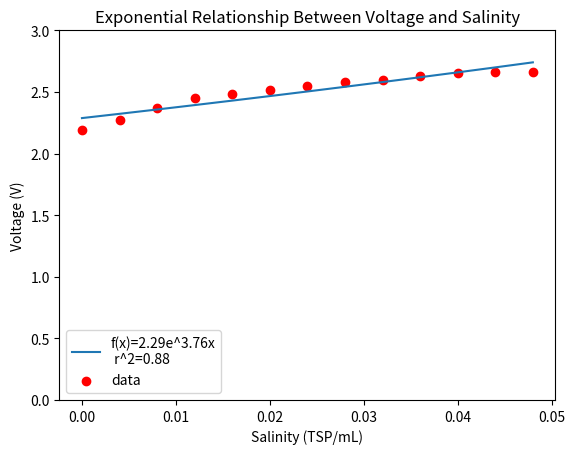

Here is the Python script that generated this plot:
# program: Piechotta-A2-Part2.py
# name: Shelby Piechotta
# course: CS 290AK
# date: 2018/02/18
# assignment #2
# description: this program uses least-squares non-linear regression methods
#              to find the best fit for exponential, power, logarithmic,
#              and polynomial fits based on the user's input.
######################################

''' LIBRARIES '''

# import matplotlib, numeric python, matrix, and sys libraries
import matplotlib.pyplot as plt
import numpy as np
from numpy import matrix
import sys

# -----------------------------------------------------------------------

''' USER - set "fit-type" '''

# Set fit-type (exponential, power, logarithmic or polynomial) by uncommenting
# desired type

fitType = "Exponential"
# fitType = "Power"
# fitType = "Logarithmic"
# fitType = "Polynomial"

# Set k-value for a polynomial fit (k-value is the degree of the polynomial)
kValue = 2

# -----------------------------------------------------------------------

''' USER - enter data '''

# Enter data for two lists
# (e.g. x values for salinity and y values for voltage)

x = [0.0000004, 0.004, 0.008, 0.012, 0.016, 0.020, 0.024, 0.028, 0.032, 0.036,
     0.040, 0.044, 0.048]
y = [2.19, 2.27, 2.37, 2.45, 2.48, 2.52, 2.55, 2.58, 2.60, 2.63, 2.65, 2.66,
     2.66]

# -----------------------------------------------------------------------
''' R^2 FUNCTIONS'''

# listSum
# Purpose: calculates the sum of values in a list
# Parameter(s): <1> list (sumList)
# Return: sum


def listSum(sumList):
    theSum = 0
    n = len(sumList)

    for i in range(0, n):
        theSum += float(sumList[i])

    return theSum


# listAvg
# Purpose: calculates the average in a list
# Parameter(s): <1> list (sumList)
# Return: average

def listAvg(sumList):
    theSum = sum(sumList)
    n = len(sumList)

    theAverage = theSum / n

    return theAverage


# squared
# Purpose: squares a value
# Parameter(s): <1> temp
# Return: squared value

def squared(temp):
    tempSquared = temp * temp

    return tempSquared


# sumOfDifferencesSquaredValue
# Purpose: calculates the sum of the differences of elements in a list
# subtract some value (e.g. an average) squared
# Parameter(s): <1> list, <2> value (e.g. average)
# Return: sum of differences squared

def sumOfDifferencesSquaredValue(theList, theValue):
    theSum = 0
    listLength = len(theList)

    for i in range(0, listLength):
        diff = theList[i] - theValue
        theSum += squared(diff)

    return theSum


# sumOfDifferencesSquaredTwoLists
# Purpose: calculates the sum of the differences of two lists squared
# Parameter(s): <1> temp
# Return: sum of differences squared

def sumOfDifferencesSquaredTwoLists(theList1, theList2):
    theSum = 0
    listLength = len(theList1)

    for i in range(0, listLength):
        diff = theList1[i] - theList2[i]
        theSum += squared(diff)

    return theSum


# rsquared
# Purpose: calculates the r-squared value
# Parameter(s): <1> yPrime (values of f(x))
# Return: R^2

def rsquared(yPrime):
    # calculate the residual
    ssResidual = sumOfDifferencesSquaredTwoLists(y, yPrime)

    # calculate the total
    ssTotal = sumOfDifferencesSquaredValue(y, listAvg(y))

    # calculate R^2
    rSquared = 1 - (ssResidual / ssTotal)

    # return R^2
    return round(rSquared, 2)


# -----------------------------------------------------------------------

''' MATRIX FUNCTIONS '''

# createYMatrix
# Purpose: generalized function to create the Y matrix
# Parameter(s): <1> list (y values)
# Return: matrix


def createYMatrix(listY):
    # create a matrix for y
    yLength = len(listY)

    # convert list to array
    tempArray = np.asarray(y)

    # convert array to matrix
    temp = np.reshape(tempArray, (yLength, 1))

    # return the Y matrix
    return matrix(temp)


# createXMatrix
# Purpose: generalized function to create the X matrix
# using the k value passed in
# Parameter(s): <1> list (x values), <2> integer (k-value)
# Return: matrix

def createXMatrix(listX, kValueInput):
    tempList = []
    xLength = len(listX)

    for i in range(0, xLength):
        # append 1.0
        tempList.append(1.0)

        # then append the remaining x[i] raised to exponents
        # leading up to the entered degree
        for j in range(1, kValueInput+1):
            tempValue = x[i]**j
            tempList.append(tempValue)

    # convert the list to array
    tempArray = np.asarray(tempList)

    # convert the array to matrix
    temp = np.reshape(tempArray, (xLength, kValueInput+1))

    # return the X matrix
    return matrix(temp)


# -----------------------------------------------------------------------

''' EXPONENTIAL-FIT FUNCTIONS '''

# exponential_fit_calculate_b
# Purpose: determines value of b to help determine exponential best fit
# Return: float


def exponential_fit_calculate_b():
    # get the length of the list
    n = len(y)

    # calculate sum(x * ln(y))
    tempSum = 0

    for i in range(0, n):
        tempSum += x[i] * np.log(y[i])

    # calculate n * sum(x * ln(y))
    numeratorPart1 = n * tempSum

    # calculate sum(x) * sum(ln(y))
    sumX = listSum(x)
    sumLnY = 0

    for i in range(0, n):
        sumLnY += np.log(y[i])

    numeratorPart2 = sumX * sumLnY

    # calculate numerator: n * sum(x * ln(y)) - sum(x) * sum(ln(y))
    numerator = numeratorPart1 - numeratorPart2

    # calculate sum(x^2)
    sumXSquared = 0

    for i in range(0, n):
        sumXSquared += x[i]**2

    # calculate n * sum(x^2)
    denominatorPart1 = n * sumXSquared

    # calculate (sum(x))^2
    denominatorPart2 = sumX**2

    # calculate denominator: n * sum(x^2) - (sum(x))^2
    denominator = denominatorPart1 - denominatorPart2

    # calculate b
    b = numerator/denominator

    # return b
    return b


# exponential_fit_calculate_a
# Purpose: determines value of a to help determine exponential best fit
# Return: float

def exponential_fit_calculate_a():
    # get the length of the list
    n = len(y)

    # calculate sum(ln(y))
    sumLnY = 0

    for i in range(0, n):
        sumLnY += np.log(y[i])

    # calculate sum(x^2)
    sumXSquared = 0

    for i in range(0, n):
        sumXSquared += x[i]**2

    # calculate sum(ln(y))*sum(x^2)
    numeratorPart1 = sumLnY * sumXSquared

    # calculate sum(x)
    sumX = listSum(x)

    # calculate (sum(x * ln(y))
    tempSum = 0

    for i in range(0, n):
        tempSum += x[i] * np.log(y[i])

    # calculate sum(x)*(sum(x * ln(y))
    numeratorPart2 = sumX * tempSum

    # calculate numerator: sum(ln(y))*sum(x^2) - sum(x)*(sum(x * ln(y))
    numerator = numeratorPart1 - numeratorPart2

    # calculate n*sum(x^2) - sum(x^2)
    denominator = (n * sumXSquared) - (sumX**2)

    # calculate a
    a = numerator / denominator

    # return a
    return a


# exponential_fit
# Purpose: determine the exponential best fit for the data
# Return: list of y values

def exponential_fit():
    y_func = []

    # get the length of the list
    n = len(y)

    # calculate a
    a = exponential_fit_calculate_a()

    # calculate b
    b = exponential_fit_calculate_b()

    # calculate exponential best fit: y = Ae^Bx

    for i in range(0, n):
        y_func.append((np.exp(a))*(np.exp(b*x[i])))

    return y_func


# -----------------------------------------------------------------------

''' POWER-FIT FUNCTIONS '''

# power_fit_calculate_b
# Purpose: determines value of b to help determine power best fit
# Return: float


def power_fit_calculate_b():
    # get the length of the list
    n = len(y)

    # calculate sum(ln(x)*ln(y))
    tempSum = 0

    for i in range(0, n):
        tempSum += (np.log(x[i]) * np.log(y[i]))

    # calculate n * sum(ln(x)*ln(y))
    numeratorPart1 = n * tempSum

    # calculate sum(ln(x))
    tempSum2 = 0

    for i in range(0, n):
        tempSum2 += np.log(x[i])

    # calculate sum(ln(y))
    tempSum3 = 0

    for i in range(0, n):
        tempSum3 += np.log(y[i])

    # calculate sum(ln(x))*sum(ln(y))
    numeratorPart2 = tempSum2*tempSum3

    # calculate numerator: n * sum(ln(x)*ln(y)) - sum(ln(x))*sum(ln(y))
    numerator = numeratorPart1 - numeratorPart2

    # calculate sum(ln(x)^2)
    tempSum4 = 0

    for i in range(0, n):
        tempSum4 += np.log(x[i])**2

    # calculate n * sum(ln(x)^2)
    denominatorPart1 = n * tempSum4

    # calculate (sum(ln(x)))^2
    denominatorPart2 = tempSum2**2

    # calculate denominator: n * sum(ln(x)^2) - (sum(ln(x)))^2
    denominator = denominatorPart1 - denominatorPart2

    # calculate b
    b = numerator / denominator

    # return b
    return b


# power_fit_calculate_a
# Purpose: determines value of a to help determine power best fit
# Return: float

def power_fit_calculate_a():
    # get the length of the list
    n = len(y)

    # calculate sum(ln(y))
    sumLnY = 0

    for i in range(0, n):
        sumLnY += np.log(y[i])

    numeratorPart1 = sumLnY

    # calculate b * sum(ln(x))
    b = power_fit_calculate_b()
    sumLnX = 0

    for i in range(0, n):
        sumLnX += np.log(x[i])

    numeratorPart2 = b * sumLnX

    # calculate numerator: sum(ln(y)) - b * sum(ln(x))
    numerator = numeratorPart1 - numeratorPart2

    # calculate a
    a = numerator / n

    # return a
    return a


# power_fit
# Purpose: determine the power best fit for the data
# Return: list of y values

def power_fit():
    y_func = []

    # get the length of the list
    n = len(y)

    # calculate a
    a = power_fit_calculate_a()

    # calculate b
    b = power_fit_calculate_b()

    # calculate power best fit: y = Ax^B
    for i in range(0, n):
        y_func.append(np.exp(a) * x[i]**b)

    return y_func


# -----------------------------------------------------------------------

''' LOGARITHMIC-FIT FUNCTIONS '''

# logarithmic_fit_calculate_b
# Purpose: determines value of b to help determine log best fit
# Return: float


def logarithmic_fit_calculate_b():
    # calculate sum(y * ln(x))
    tempSum = 0

    # get the length of the list
    n = len(y)

    for i in range(0, n):
        tempSum += y[i] * np.log(x[i])

    # calculate n * sum(y * ln(x))
    numeratorPart1 = n * tempSum

    # calculate sum(y)
    sumY = listSum(y)

    # calculate sum(ln(x))
    sumLnX = 0

    for i in range(0, n):
        sumLnX += np.log(x[i])

    # calculate sum(y) * sum(ln(x))
    numeratorPart2 = sumY * sumLnX

    # calculate numerator: n * sum(y * ln(x)) - sum(y) * sum(ln(x))
    numerator = numeratorPart1 - numeratorPart2

    # calculate sum(ln(x)^2)
    sumLnXSquared = 0

    for i in range(0, n):
        sumLnXSquared += ((np.log(x[i]))**2)

    # calculate n * sum(ln(x)^2)
    denominatorPart1 = n * sumLnXSquared

    # calculate (sum(ln(x))^2
    denominatorPart2 = sumLnX**2

    # calculate denominator: n * sum(ln(x)^2) - (sum(ln(x))^2
    denominator = denominatorPart1 - denominatorPart2

    # calculate b
    b = numerator / denominator

    # return b
    return b


# logarithmic_fit_calculate_a
# Purpose: determines value of a to help determine log best fit
# Return: float
def logarithmic_fit_calculate_a():
    # get the length of the list
    n = len(y)

    # calculate sum(y)
    sumY = listSum(y)
    numeratorPart1 = sumY

    # calculate b * sum(ln(x))
    b = logarithmic_fit_calculate_b()
    sumLnX = 0

    for i in range(0, n):
        sumLnX += np.log(x[i])

    numeratorPart2 = b * sumLnX

    # calculate numerator: sum(ln(y)) - b * sum(ln(x))
    numerator = numeratorPart1 - numeratorPart2

    # calculate a
    a = numerator / n

    # return a
    return a


# logarithmic_fit
# Purpose: determine the logarithmic best fit for the data
# Return: list of y values
def logarithmic_fit():
    y_func = []

    # get the length of the list
    n = len(y)

    # calculate a
    a = logarithmic_fit_calculate_a()

    # calculate b
    b = logarithmic_fit_calculate_b()

    # calculate logarithmic best fit: y = a + b * ln(x)
    for i in range(0, n):
        y_func.append(a + (b * np.log(x[i])))

    # return logarithmic best fit
    return y_func


# -----------------------------------------------------------------------

''' POLYNOMIAL-FIT FUNCTIONS '''

# polynomial_fit
# Purpose: determine the polynomial best fit for the data
# Parameter(s): <1> integer (k-value)
# Return: list of y values


def polynomial_fit(kValueInput):
    # create a matrix from the list of y values
    ymat = createYMatrix(y)

    # create a matrix from the list of x values and k-value
    xmat = createXMatrix(x, kValueInput)

    # create matrix a = (xT*x)^-1 * xT*y
    a = ((xmat.transpose()*xmat)**-1)*xmat.transpose()*ymat

    # calculate the polynomial best fit: y = Xa
    yfuncMatrix = xmat * a

    # convert matrix to array
    tempArray = np.squeeze(np.asarray(yfuncMatrix))

    # convert array to list
    yfuncList = np.array(tempArray).tolist()

    # return polynomial best fit
    return yfuncList


# get_polynomial_a_matrix
# Purpose: determine the a matrix
# Parameter(s): <1> integer (k-value)
# Return: list of a values

def get_polynomial_a_matrix(kValue):
    # create a matrix from the list of y values
    ymat = createYMatrix(y)

    # create a matrix from the list of x values and k-value
    xmat = createXMatrix(x, kValue)

    # create matrix a = (xT*x)^-1 * xT*y
    a = ((xmat.transpose()*xmat)**-1)*xmat.transpose()*ymat

    # convert matrix to array
    tempArray = np.squeeze(np.asarray(a))

    # convert array to list
    aList = np.array(tempArray).tolist()

    # return values in matrix a as a list
    return aList


# -----------------------------------------------------------------------

''' PLOTTING FUNCTION '''

# plot
# Purpose: plots the data using the pyplot library in matplotlib
# Parameter(s): <1> string ("fit-type")
# Return: N/A


def plot(fitTypeInput):
    # calculate best fit based on the "fit-type"
    if fitTypeInput == "Exponential":
        # determine exponential best fit
        y_func = exponential_fit()

        # assemble string of equation of best fit
        lab = "f(x)=" + str(round(np.exp(exponential_fit_calculate_a()), 2))
        lab += "e^" + str(round(exponential_fit_calculate_b(), 2)) + "x"

    elif fitTypeInput == "Power":
        # determine power best fit
        y_func = power_fit()

        # assemble string of equation of best fit
        lab = "f(x)=" + str(round(np.exp(power_fit_calculate_a()), 2)) + "x^"
        lab += str(round(power_fit_calculate_b(), 2))

    elif fitTypeInput == "Logarithmic":
        # determine logarithmic best fit
        y_func = logarithmic_fit()

        # assemble string of equation of best fit
        lab = "f(x)=" + str(round(logarithmic_fit_calculate_a(), 2)) + "+"
        lab += str(round(logarithmic_fit_calculate_b(), 2)) + "ln(x)"

    elif fitTypeInput == "Polynomial":
        # error check that k-Value is greater than 1
        if kValue < 2:
            print("k-Value must be greater than 1.\
                  Please set k-Value on Line 481.")
            sys.exit()

        # determine polynomial best fit
        y_func = polynomial_fit(kValue)

        # assemble string of equation of best fit
        aList = get_polynomial_a_matrix(kValue)
        aListLength = len(aList)
        lab = "f(x)="

        for i in range(0, aListLength):
            if i == 0:
                lab += str(round(aList[i], 2))
            elif i == 1:
                lab += "+" + str(round(aList[i], 2)) + "x"
            else:
                lab += "+" + str(round(aList[i], 2)) + "x^" + str(i)

    else:
        print("Invalid 'fit-type'. Please set 'fit-type' to \
              exponential, power, logarithmic or polynomial.")
        sys.exit()

    # b) Calculates the r-squared value
    lab += "\n r^2="+str(rsquared(y_func))

    # NOTE: I referenced code by Maxime Chéramy to set the y-axis's scale
    # Source: https://stackoverflow.com/questions/22642511/
    # change-y-range-to-start-from-0-with-matplotlib
    f, ax = plt.subplots(1)

    # plot line
    ax.plot(x, y_func, label=lab)

    # Set y-axis's scale from 0V to 3V
    ax.set_ylim(ymin=0, ymax=3)

    # plot scatterplot of points
    ax.scatter(x, y, c='r', label='data')

    # graph title
    title = fitTypeInput + " Relationship Between Voltage and Salinity"
    plt.title(title)
    plt.legend()

    # x-axis label (with units)
    plt.xlabel('Salinity (TSP/mL)')

    # y-axis label (with units)
    plt.ylabel('Voltage (V)')

    # render the graph
    plt.show(f)


# -----------------------------------------------------------------------

''' MAIN '''


def main():
    # Plots the data using the pyplot library in matplotlib with the following
    # data on the plot:

    # - Equation of best fit
    # - plot label
    # - x-axis label (with units)
    # - y-axis label (with units)
    # - r-squared value

    plot(fitType)

if __name__ == "__main__":
    main()
